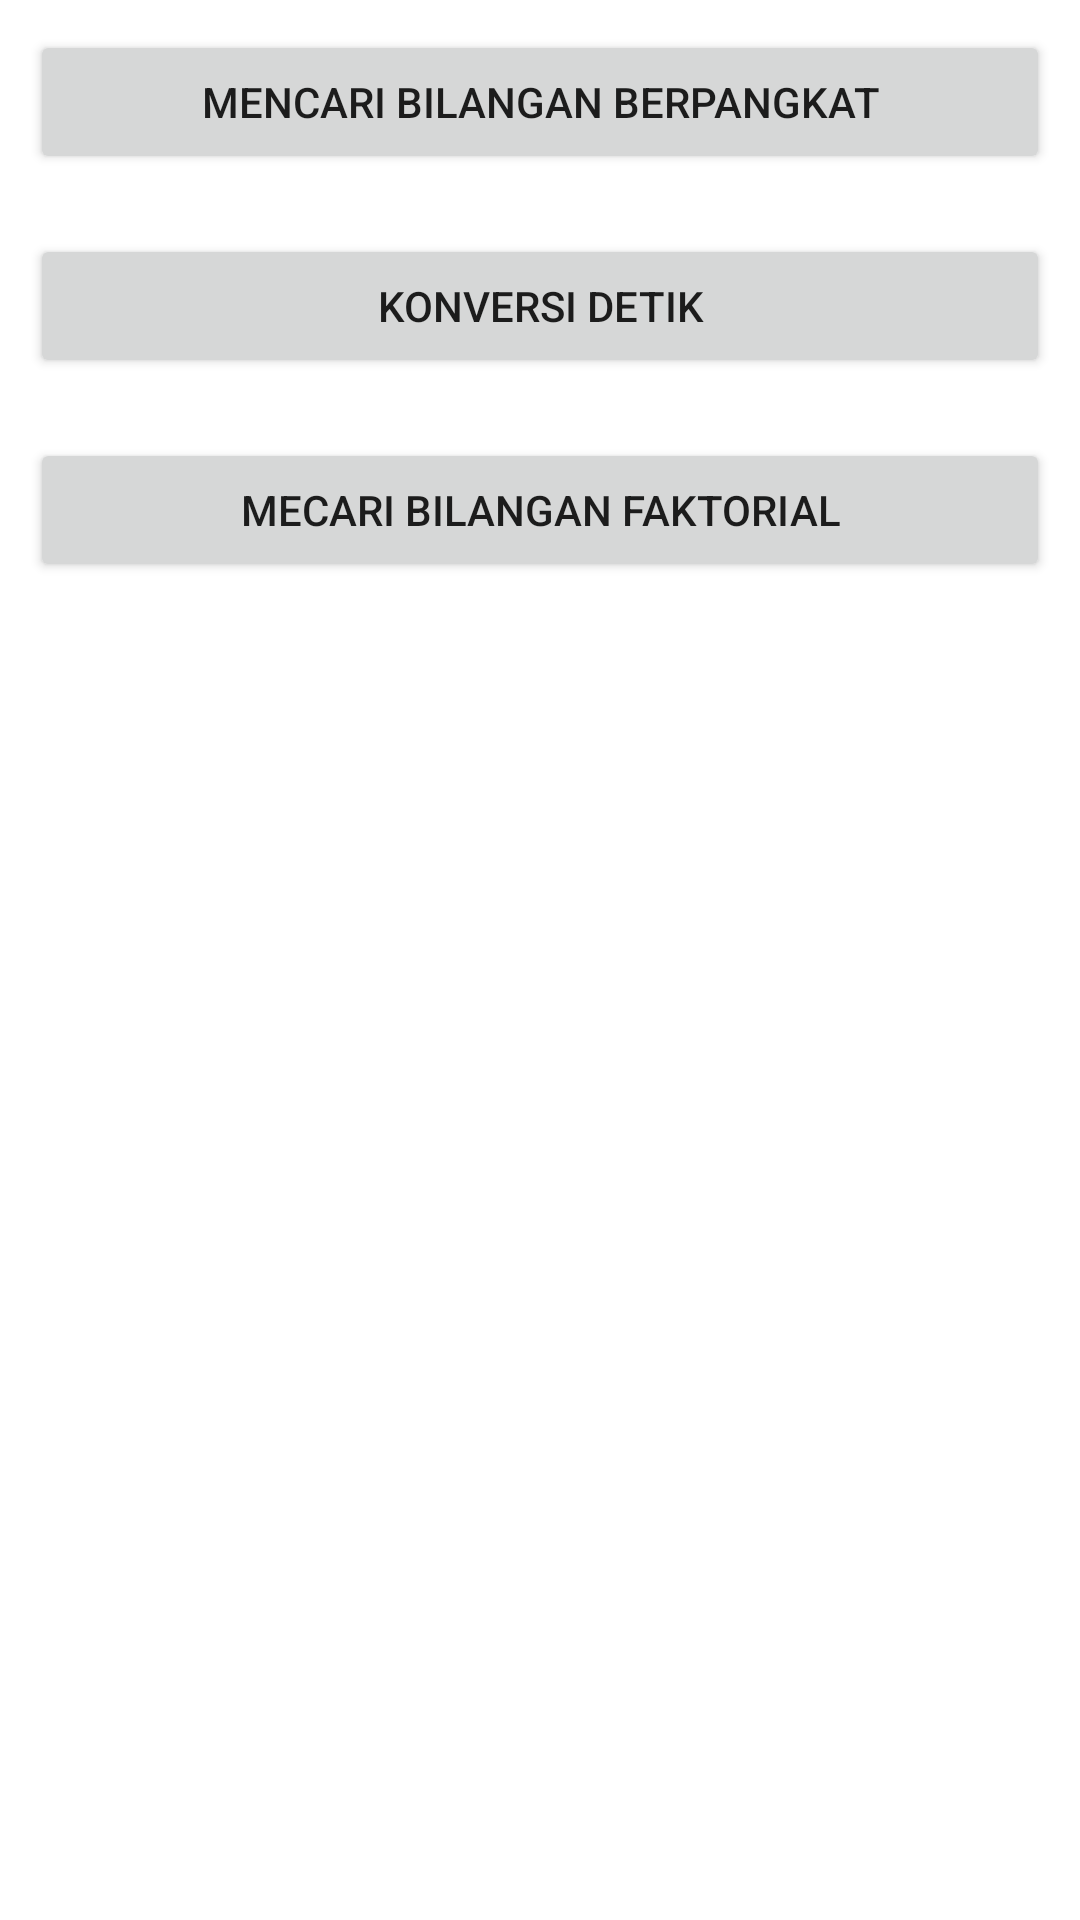

Reconstruct the res/layout file that produces this screen, plus the resources it refers to.
<!-- AndroidManifest.xml: application theme Theme.Task1mvp -->
<!-- res/layout/activity_main.xml -->
<?xml version="1.0" encoding="utf-8"?>
<LinearLayout xmlns:android="http://schemas.android.com/apk/res/android"
    xmlns:app="http://schemas.android.com/apk/res-auto"
    xmlns:tools="http://schemas.android.com/tools"
    android:layout_width="match_parent"
    android:layout_height="match_parent"
    android:orientation="vertical"
    tools:context=".view.MainActivity">

    <Button
        android:layout_width="match_parent"
        android:layout_height="wrap_content"
        android:layout_margin="10dp"
        android:text="mencari bilangan berpangkat"
        android:onClick="pangkat"
        />
    <Button
        android:layout_width="match_parent"
        android:layout_height="wrap_content"
        android:layout_margin="10dp"
        android:text="konversi detik"
        android:onClick="detik"
        />
    <Button
        android:layout_width="match_parent"
        android:layout_height="wrap_content"
        android:text="mecari bilangan faktorial"
        android:layout_margin="10dp"
        android:onClick="faktorial"
        />



</LinearLayout>
<!-- resources referenced by this layout -->
<resources>
  <style name="Theme.Task1mvp" parent="Theme.MaterialComponents.DayNight.DarkActionBar">
          
          <item name="colorPrimary">@color/purple_500</item>
          <item name="colorPrimaryVariant">@color/purple_700</item>
          <item name="colorOnPrimary">@color/white</item>
          
          <item name="colorSecondary">@color/teal_200</item>
          <item name="colorSecondaryVariant">@color/teal_700</item>
          <item name="colorOnSecondary">@color/black</item>
          
          <item name="android:statusBarColor" tools:targetApi="l">?attr/colorPrimaryVariant</item>
          
      </style>
  <!-- not gathered from this repository: default colours our renderer supplied (Android Studio template values) -->
  <color name="purple_500">#FF6200EE</color>
  <color name="purple_700">#FF3700B3</color>
  <color name="teal_200">#FF03DAC5</color>
  <color name="teal_700">#FF018786</color>
  <color name="black">#FF000000</color>
  <color name="white">#FFFFFFFF</color>
</resources>
